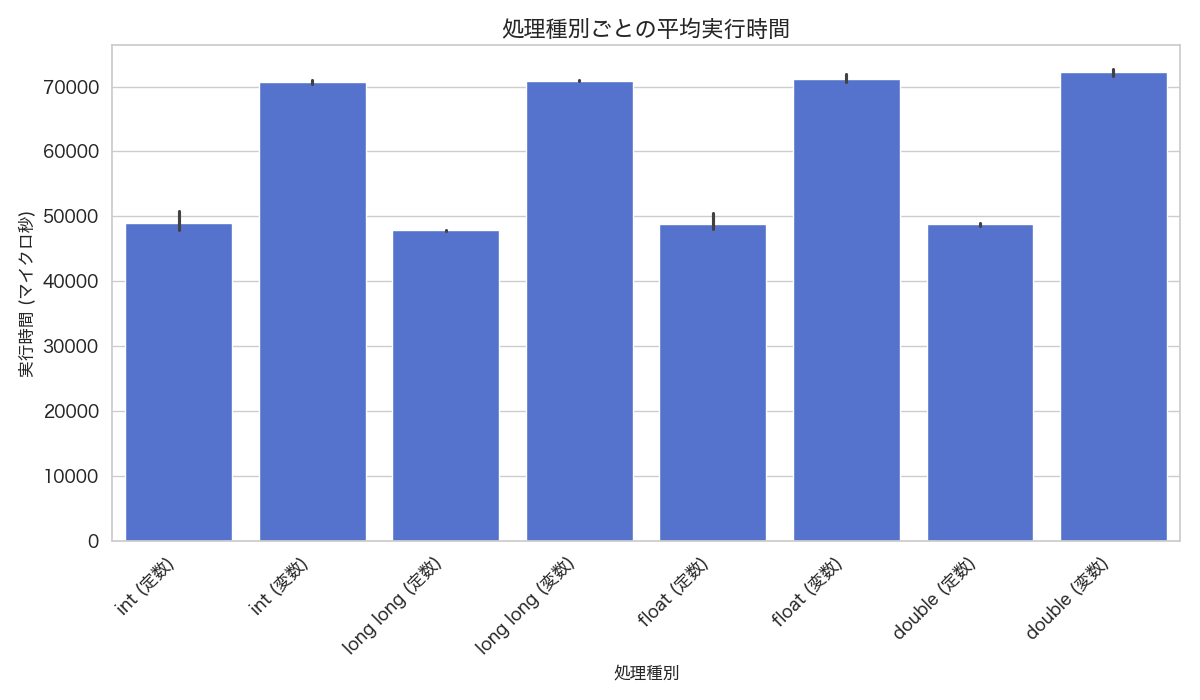

Values plotted in this chart, from the file beside it:
id, trial, clock
1, 0, 56611
1, 1, 49473
1, 2, 47865
1, 3, 47865
1, 4, 47763
1, 5, 48348
1, 6, 48103
1, 7, 47665
1, 8, 47755
1, 9, 47702
2, 0, 70312
2, 1, 70549
2, 2, 71351
2, 3, 71538
2, 4, 71341
2, 5, 70632
2, 6, 70566
2, 7, 70242
2, 8, 70157
2, 9, 70071
3, 0, 47799
3, 1, 47920
3, 2, 47901
3, 3, 47914
3, 4, 47839
3, 5, 47678
3, 6, 47941
3, 7, 47862
3, 8, 47865
3, 9, 47662
4, 0, 70781
4, 1, 70823
4, 2, 70771
4, 3, 71197
4, 4, 70910
4, 5, 70917
4, 6, 70925
4, 7, 70901
4, 8, 70833
4, 9, 70807
5, 0, 48112
5, 1, 48025
5, 2, 48150
5, 3, 48095
5, 4, 48076
5, 5, 48026
5, 6, 48036
5, 7, 47981
5, 8, 48118
5, 9, 56007
6, 0, 74166
6, 1, 71258
6, 2, 70578
6, 3, 71160
6, 4, 71309
6, 5, 71297
6, 6, 70413
6, 7, 70597
6, 8, 70599
6, 9, 70762
... 20 more rows
